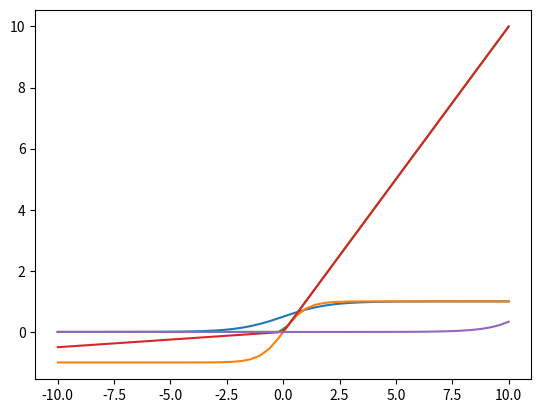

Reproduce this figure in Python.
##########################################################################
###########  This class is for plotting activation functions  ############
##########################################################################

# import libraries
import numpy as np
import matplotlib.pyplot as plt


def sigmoid(x):
    ''' It returns 1/(1+exp(-x)). where the values lies between zero and one '''
    return 1/(1+np.exp(-x))

def tanh(x):
    ''' It returns the value (1-exp(-2x))/(1+exp(-2x)) and the value returned will be lies in between -1 to 1.'''
    return np.tanh(x)

def relu(x):
    ''' It returns zero if the input is less than zero otherwise it returns the given input. '''
    x1=[]
    for i in x:
        if i<0:
            x1.append(0)
        else:
            x1.append(i)

    return x1

def leaky_relu(x):
  data = [max(0.05*value,value) for value in x]
  return np.array(data, dtype=float)

def softmax(x):
    ''' Compute softmax values for each sets of scores in x. '''
    return np.exp(x) / np.sum(np.exp(x), axis=0)


def main():
    ##sigmoid
    x = np.linspace(-10, 10)
    plt.plot(x, sigmoid(x))
    plt.axis('tight')
    #plt.title('Activation Function: Sigmoid')
    plt.show()

    ##Tanh
    x = np.linspace(-10, 10)
    plt.plot(x, tanh(x))
    plt.axis('tight')
    #plt.title('Activation Function: Tanh')
    plt.show()

    ##ReLU
    x = np.linspace(-10, 10)
    plt.plot(x, relu(x))
    plt.axis('tight')
    #plt.title('Activation Function: ReLU')
    plt.show()

    ##Leaky ReLU
    x = np.linspace(-10,10,100)
    plt.plot(x, leaky_relu(x))
    plt.axis('tight')
    #plt.title('Activation Function: Leaky ReLU')
    plt.show()

    ##Softmax
    x = np.linspace(-10, 10)
    plt.plot(x, softmax(x))
    plt.axis('tight')
    #plt.title('Activation Function: Softmax')
    plt.show()


if __name__ == "__main__":
    main()
